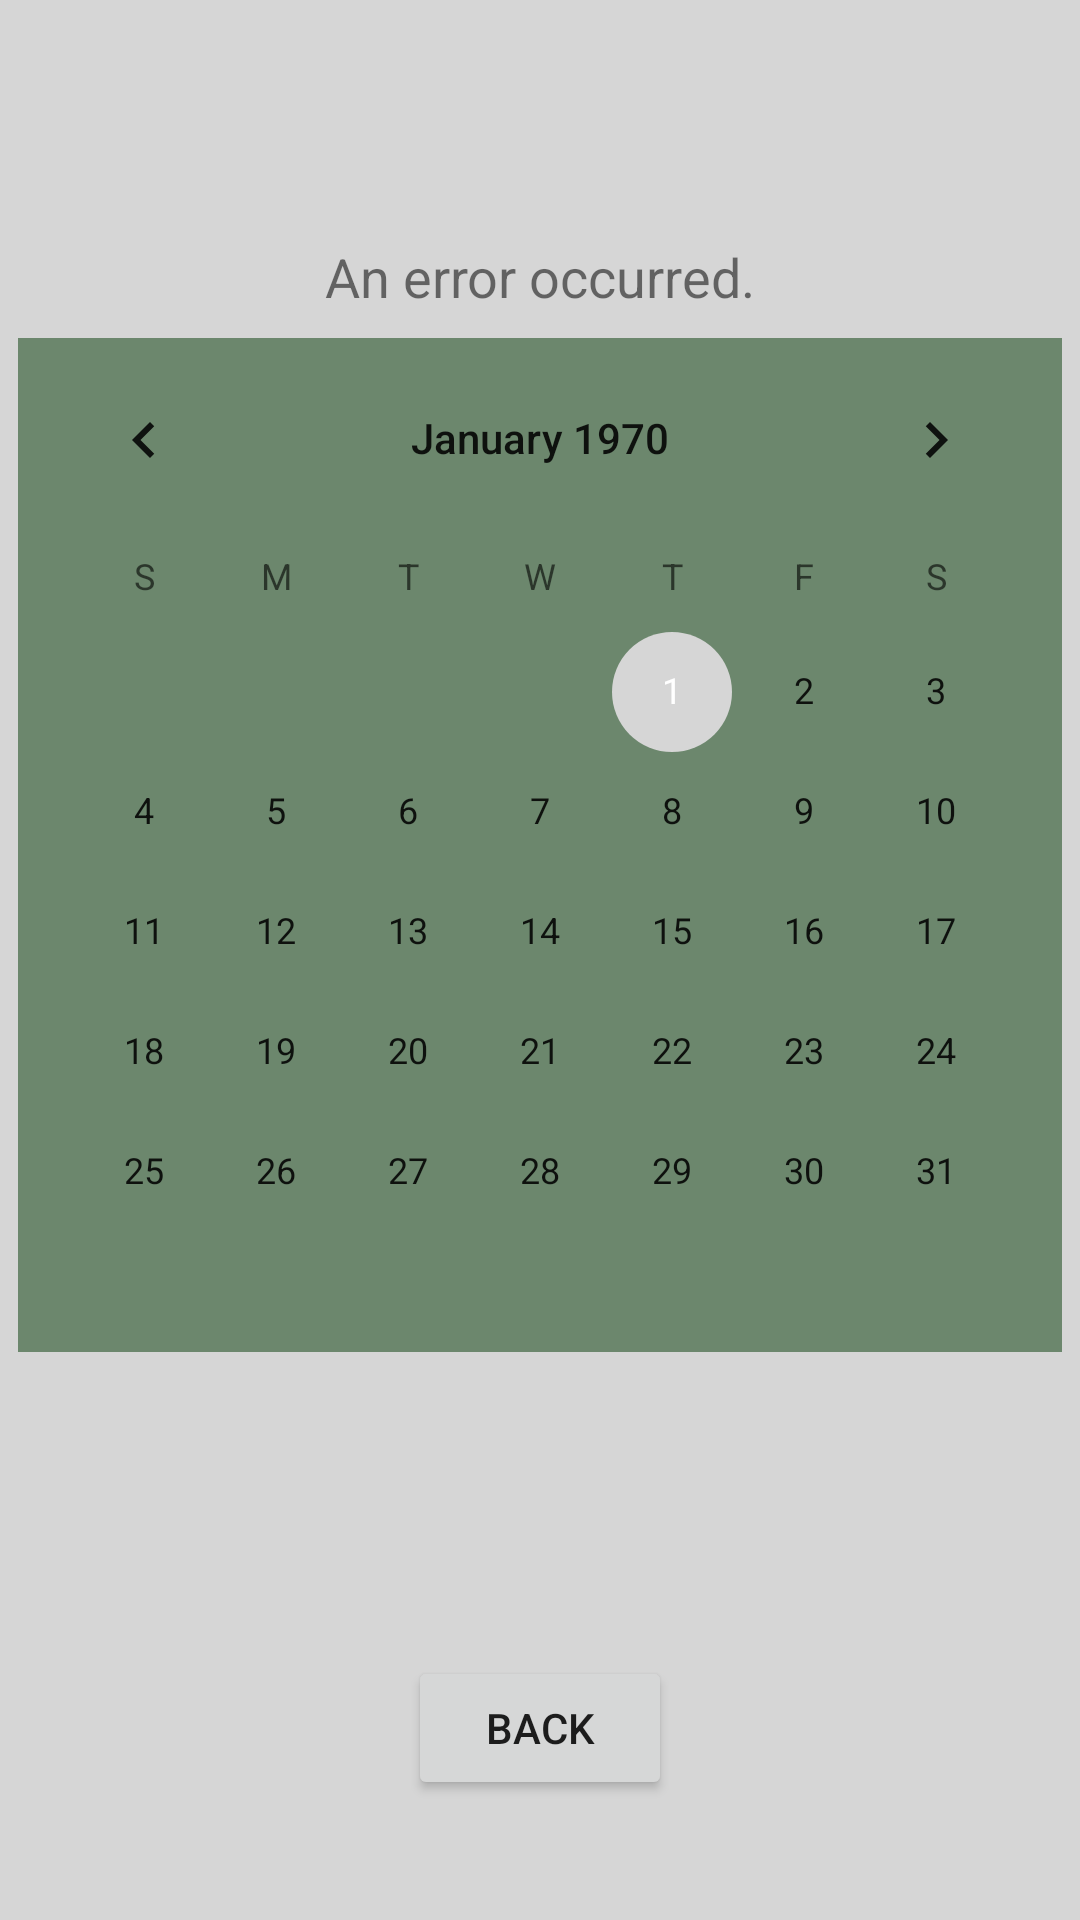

Layout XML and referenced resources for this Android screen:
<!-- AndroidManifest.xml: application theme Theme.Comcore -->
<!-- res/layout/fragment_calendar.xml -->
<?xml version="1.0" encoding="utf-8"?>
<androidx.constraintlayout.widget.ConstraintLayout
    xmlns:android="http://schemas.android.com/apk/res/android"
    xmlns:app="http://schemas.android.com/apk/res-auto"
    xmlns:tools="http://schemas.android.com/tools"
    android:layout_width="match_parent"
    android:layout_height="match_parent">

    <Button
        android:id="@+id/calendar_back_button"
        android:layout_width="wrap_content"
        android:layout_height="wrap_content"
        android:layout_marginStart="5dp"
        android:layout_marginEnd="5dp"
        android:layout_marginBottom="40dp"
        android:text="@string/back"
        app:layout_constraintBottom_toBottomOf="parent"
        app:layout_constraintEnd_toEndOf="parent"
        app:layout_constraintStart_toStartOf="parent" />

    <TextView
        android:id="@+id/label_calendar_fragment"
        android:layout_width="wrap_content"
        android:layout_height="wrap_content"
        android:layout_marginStart="5dp"
        android:layout_marginTop="80dp"
        android:layout_marginEnd="5dp"
        android:text="@string/error_unknown"
        android:textSize="18sp"
        app:layout_constraintEnd_toEndOf="parent"
        app:layout_constraintStart_toStartOf="parent"
        app:layout_constraintTop_toTopOf="parent" />

    <CalendarView
        android:id="@+id/calendarView"
        style="@style/CalendarBackground"
        android:layout_width="wrap_content"
        android:layout_height="wrap_content"
        android:layout_marginStart="5dp"
        android:layout_marginTop="54dp"
        android:layout_marginEnd="5dp"
        android:layout_marginBottom="147dp"
        app:layout_constraintBottom_toTopOf="@+id/calendar_back_button"
        app:layout_constraintEnd_toEndOf="parent"
        app:layout_constraintStart_toStartOf="parent"
        app:layout_constraintTop_toBottomOf="@+id/label_calendar_fragment" />

</androidx.constraintlayout.widget.ConstraintLayout>
<!-- resources referenced by this layout -->
<resources>
  <string name="back">Back</string>
  <string name="error_unknown">An error occurred.</string>
  <style name="CalendarBackground">
          <item name="android:background">@color/primary_l2</item>
      </style>
  <style name="Theme.Comcore" parent="Theme.MaterialComponents.DayNight.NoActionBar">
          
          <item name="colorPrimary">@color/primary</item>
          <item name="colorPrimaryVariant">@color/primary_d1</item>
          <item name="colorOnPrimary">@color/white</item>
          
          <item name="colorSecondary">@color/secondary</item>
          <item name="colorSecondaryVariant">@color/secondary_d1</item>
          <item name="colorOnSecondary">@color/black</item>
          
          <item name="android:statusBarColor" tools:targetApi="l">?attr/colorPrimaryVariant</item>
          
  
          <item name="android:colorBackground" tools:targetApi="l">?attr/colorSecondary</item>
          <item name="android:toolbarStyle" tools:targetApi="l">?attr/colorPrimary</item>
          <item name="toolbarStyle">@style/Widget.AppCompat.Toolbar</item>
      </style>
  <color name="primary_l2">#6C876D</color>
  <color name="primary">#428045</color>
  <color name="primary_d1">#2A552C</color>
  <color name="white">#FFFFFFFF</color>
  <color name="secondary">#D6D6D6</color>
  <color name="secondary_d1">#AAAAAA</color>
  <color name="black">#FF000000</color>
  <style name="Widget.AppCompat.Toolbar" parent="Widget.MaterialComponents.Toolbar">
          <item name="android:background">@color/primary</item>
          <item name="android:padding">5dp</item>
      </style>
</resources>
